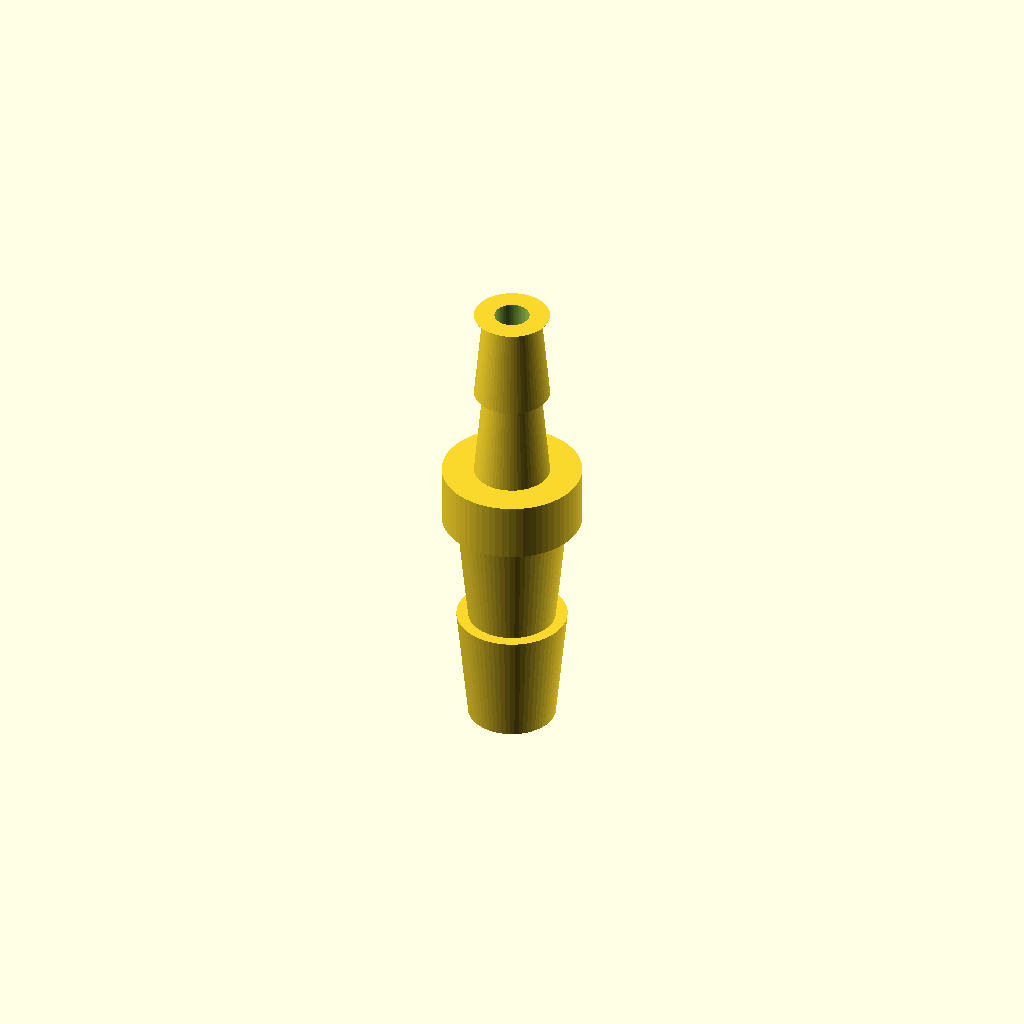
Cell 1 — every parameter at its default value.
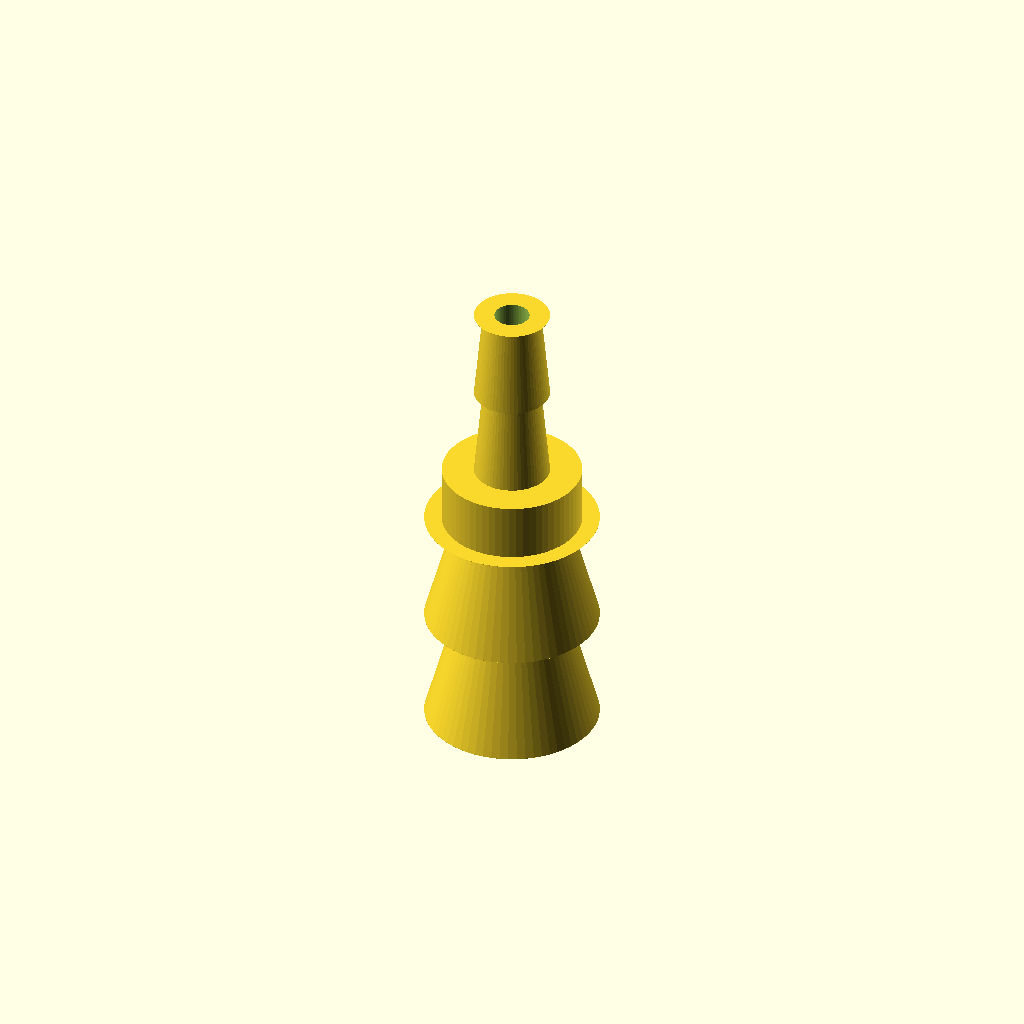
Cell 2: the same model with barb_8_bottom_od = 15.
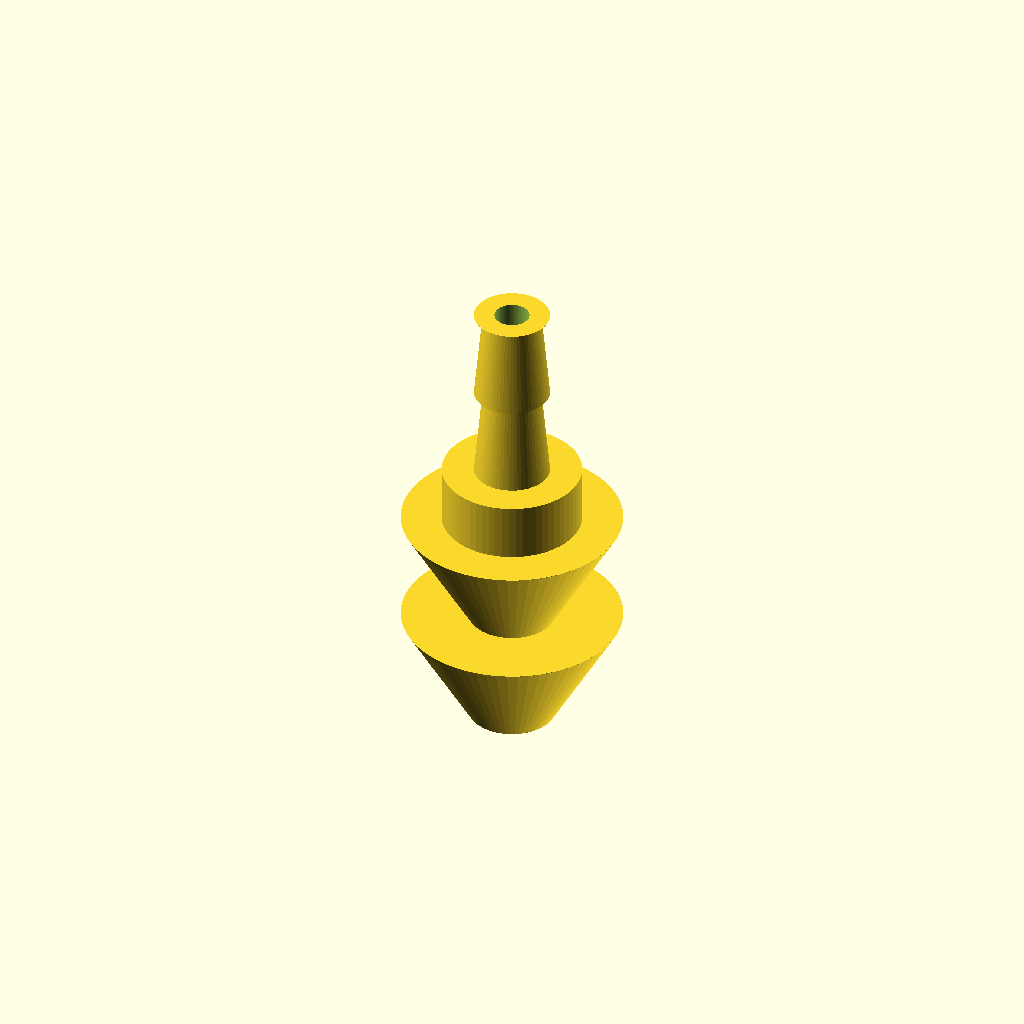
Cell 3: the same model with barb_8_top_od = 19.
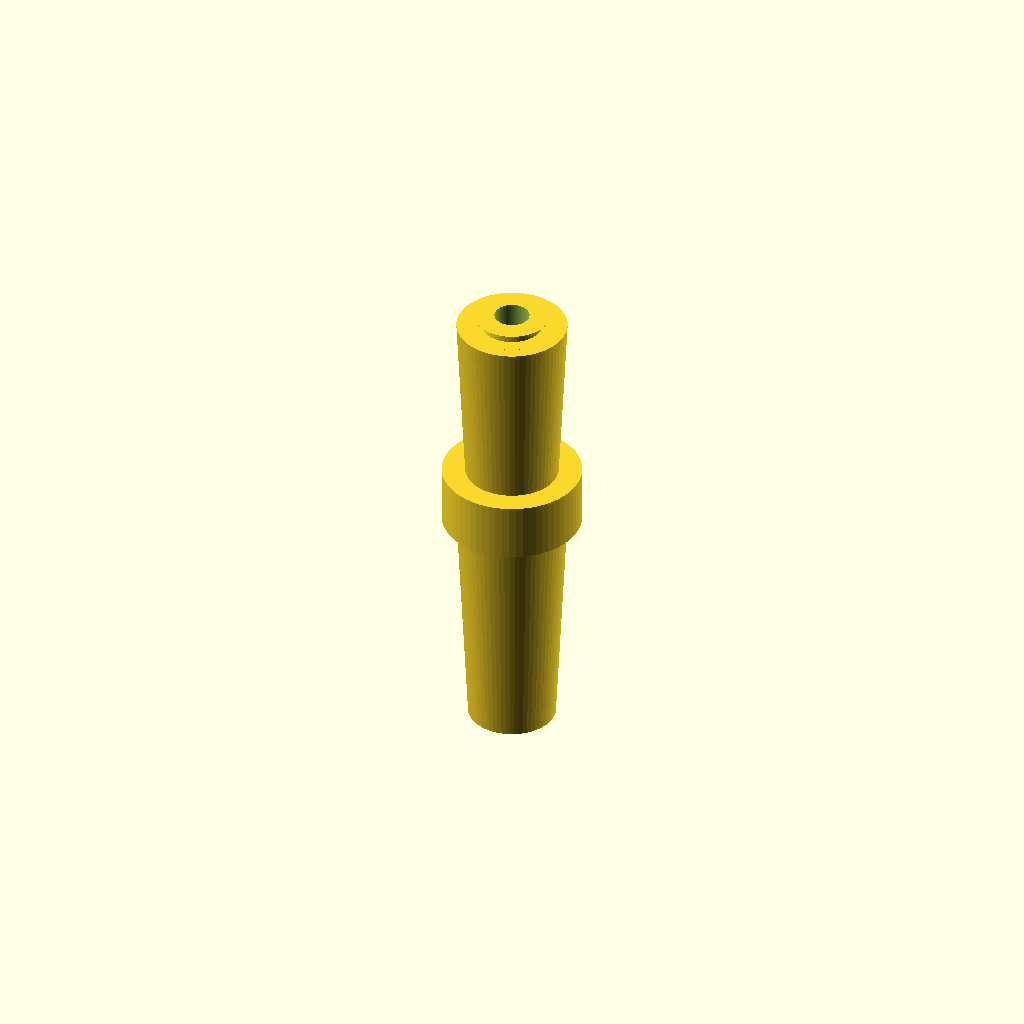
Cell 4 — barb_8_height set to 20, the other parameters unchanged.
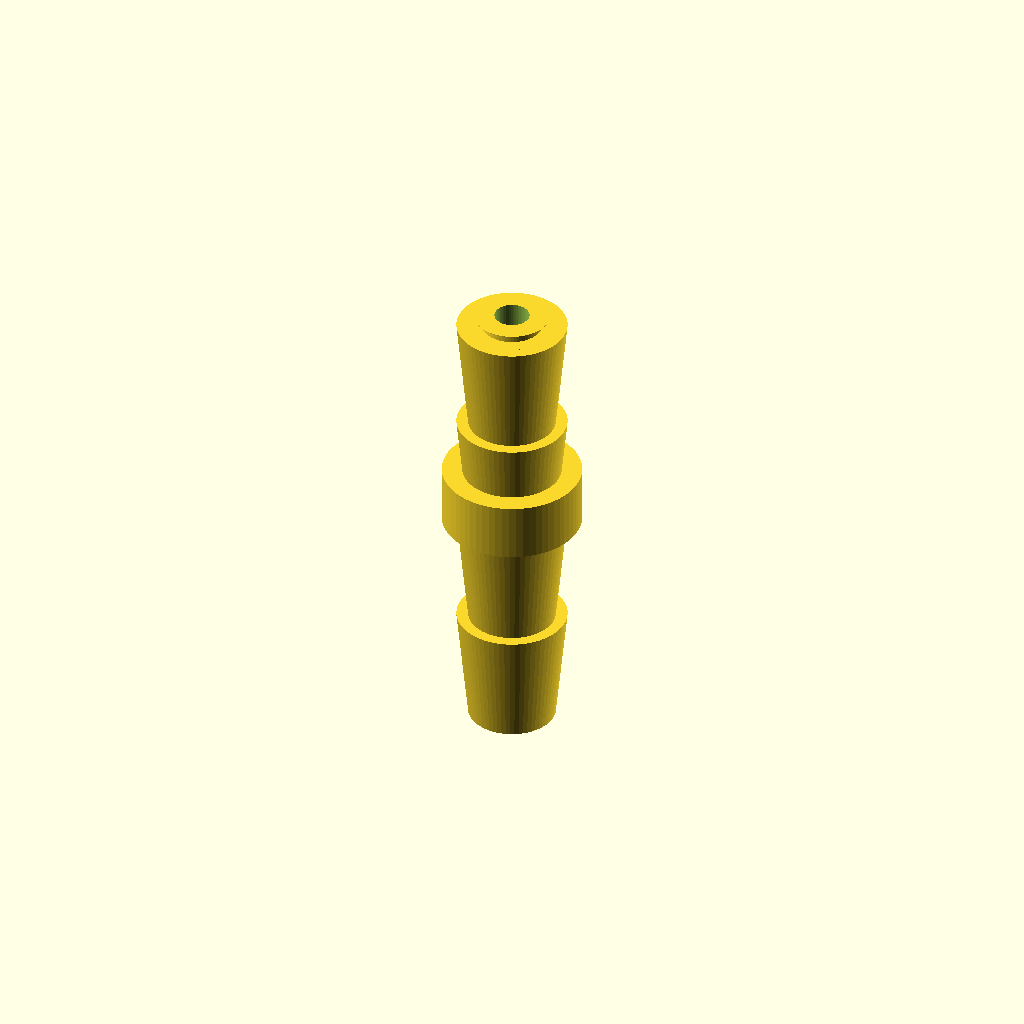
Cell 5 — barb_8_count set to 4, the other parameters unchanged.
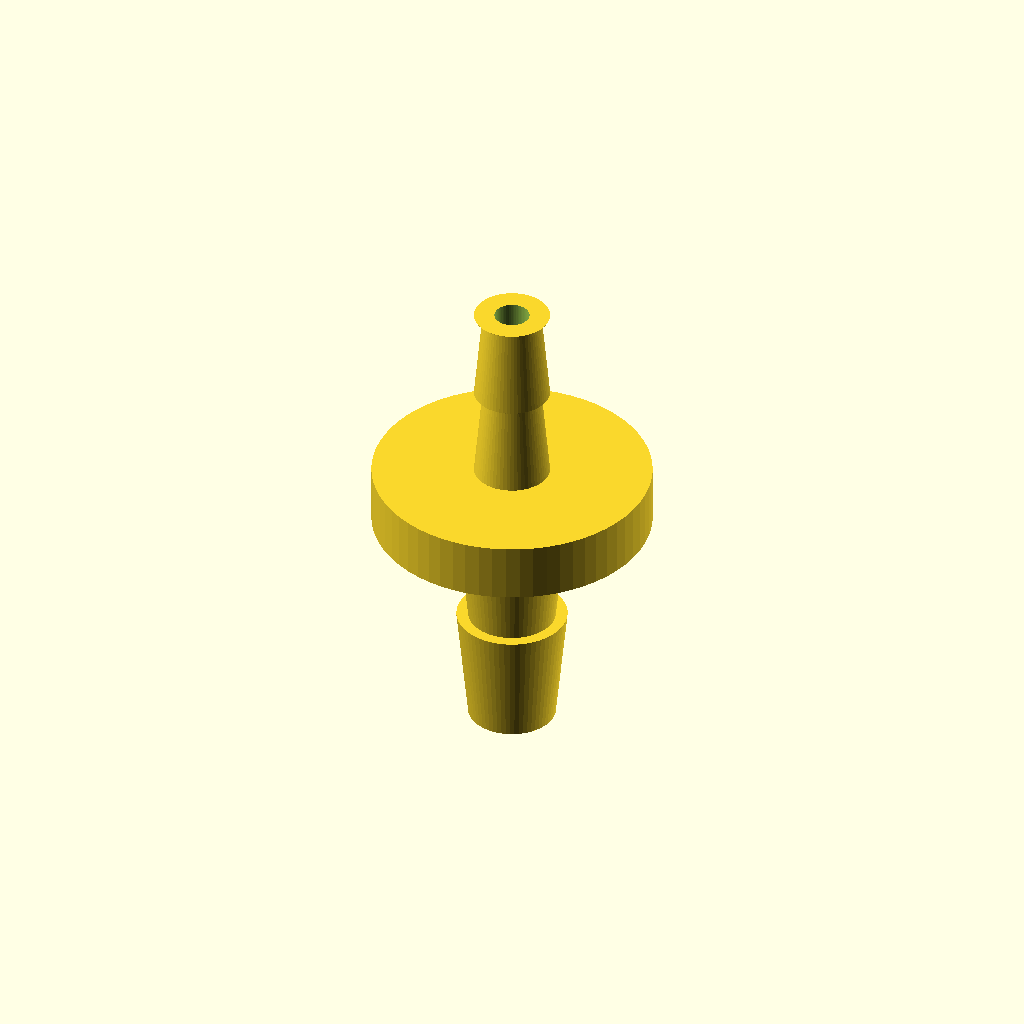
Cell 6: the same model with collar_diameter = 24.
One fixed orthographic camera (rotation 55°, 0°, 25°; colour scheme Cornfield) for every cell.
The OpenSCAD source (bench/results/ow-gemma4-26b/code/hf.co_google_gemma-4-26B-A4B-it-qat-q4_0-gguf/hose_barb_reducer_8_5_s0_a1.scad):
// --- Dimensions (in mm) ---
// 8mm Tubing Section (z = 0 to 20)
barb_8_bottom_od = 7.5;    // Outer diameter at bottom of barb
barb_8_top_od    = 9.5;    // Outer diameter at top of barb
barb_8_height     = 10.0;   // Height of one barb
barb_8_count      = 2;      // Number of barbs in 8mm section

// Transition Collar (z = 20 to 25)
collar_diameter    = 12.0;  // Diameter of the transition collar
collar_height      = 5.0;   // Height of the transition collar

// 5mm Tubing Section (z = 25 to 41)
barb_5_bottom_od   = 6.5;    // Outer diameter at bottom of barb
barb_5_top_od      = 5.0;    // Outer diameter at top of barb
barb_5_height      = 8.0;    // Height of one barb
barb_5_count       = 2;      // Number of barbs in 5mm section

// Internal Bore
bore_diameter       = 3.0;   // Diameter of the central hole

// --- Constants ---
$fn = 64;

// --- Implementation ---

difference() {
    union() {
        // 1. 8mm Section (z = 0 to 20)
        // We build the barbs and the "step back" cylinders to ensure a solid manifold part.
        for (i = [0 : barb_8_count - 1]) {
            // The tapered barb
            hull() {
                translate([0, 0, i * barb_8_height])
                    cylinder(h = 0.01, d = barb_8_bottom_od);
                translate([0, 0, (i + 1) * barb_8_height])
                    cylinder(h = 0.01, d = barb_8_top_od);
            }
            // The "step back" connection (ensures the part is a single solid)
            // The prompt says it steps back to 7.5mm. We add a thin cylinder at the junction.
            translate([0, 0, (i + 1) * barb_8_height])
                cylinder(h = 0.01, d = barb_8_bottom_od);
        }
        // Ensure the base is solid from z=0 to the first barb
        cylinder(h = 0.01, d = barb_8_bottom_od);

        // 2. Transition Collar (z = 20 to 25)
        translate([0, 0, 20])
            cylinder(h = collar_height, d = collar_diameter);

        // 3. 5mm Section (z = 25 to 41)
        for (i = [0 : barb_5_count - 1]) {
            // The tapered barb
            hull() {
                translate([0, 0, 25 + i * barb_5_height])
                    cylinder(h = 0.01, d = barb_5_bottom_od);
                translate([0, 0, 25 + (i + 1) * barb_5_height])
                    cylinder(h = 0.01, d = barb_5_top_od);
            }
            // The "step back" connection (ensures the part is a single solid)
            translate([0, 0, 25 + (i + 1) * barb_5_height])
                cylinder(h = 0.01, d = barb_5_bottom_od);
        }
        // Ensure the base of the 5mm section is solid at z=25
        translate([0,0,25])
            cylinder(h = 0.01, d = barb_5_bottom_od);
    }

    // --- The Bore (The Hole) ---
    // A 3mm bore runs straight through the full length (0 to 41).
    // We extend the cylinder slightly beyond the boundaries to ensure a clean cut.
    translate([0, 0, -1])
        cylinder(h = 41 + 2, d = bore_diameter);
}
Parameter table extracted from the source (name, type, default, range or options):
barb_8_bottom_od: number, default 7.5
barb_8_top_od: number, default 9.5
barb_8_height: number, default 10
barb_8_count: number, default 2
collar_diameter: number, default 12
collar_height: number, default 5
barb_5_bottom_od: number, default 6.5
barb_5_top_od: number, default 5
barb_5_height: number, default 8
barb_5_count: number, default 2
bore_diameter: number, default 3
